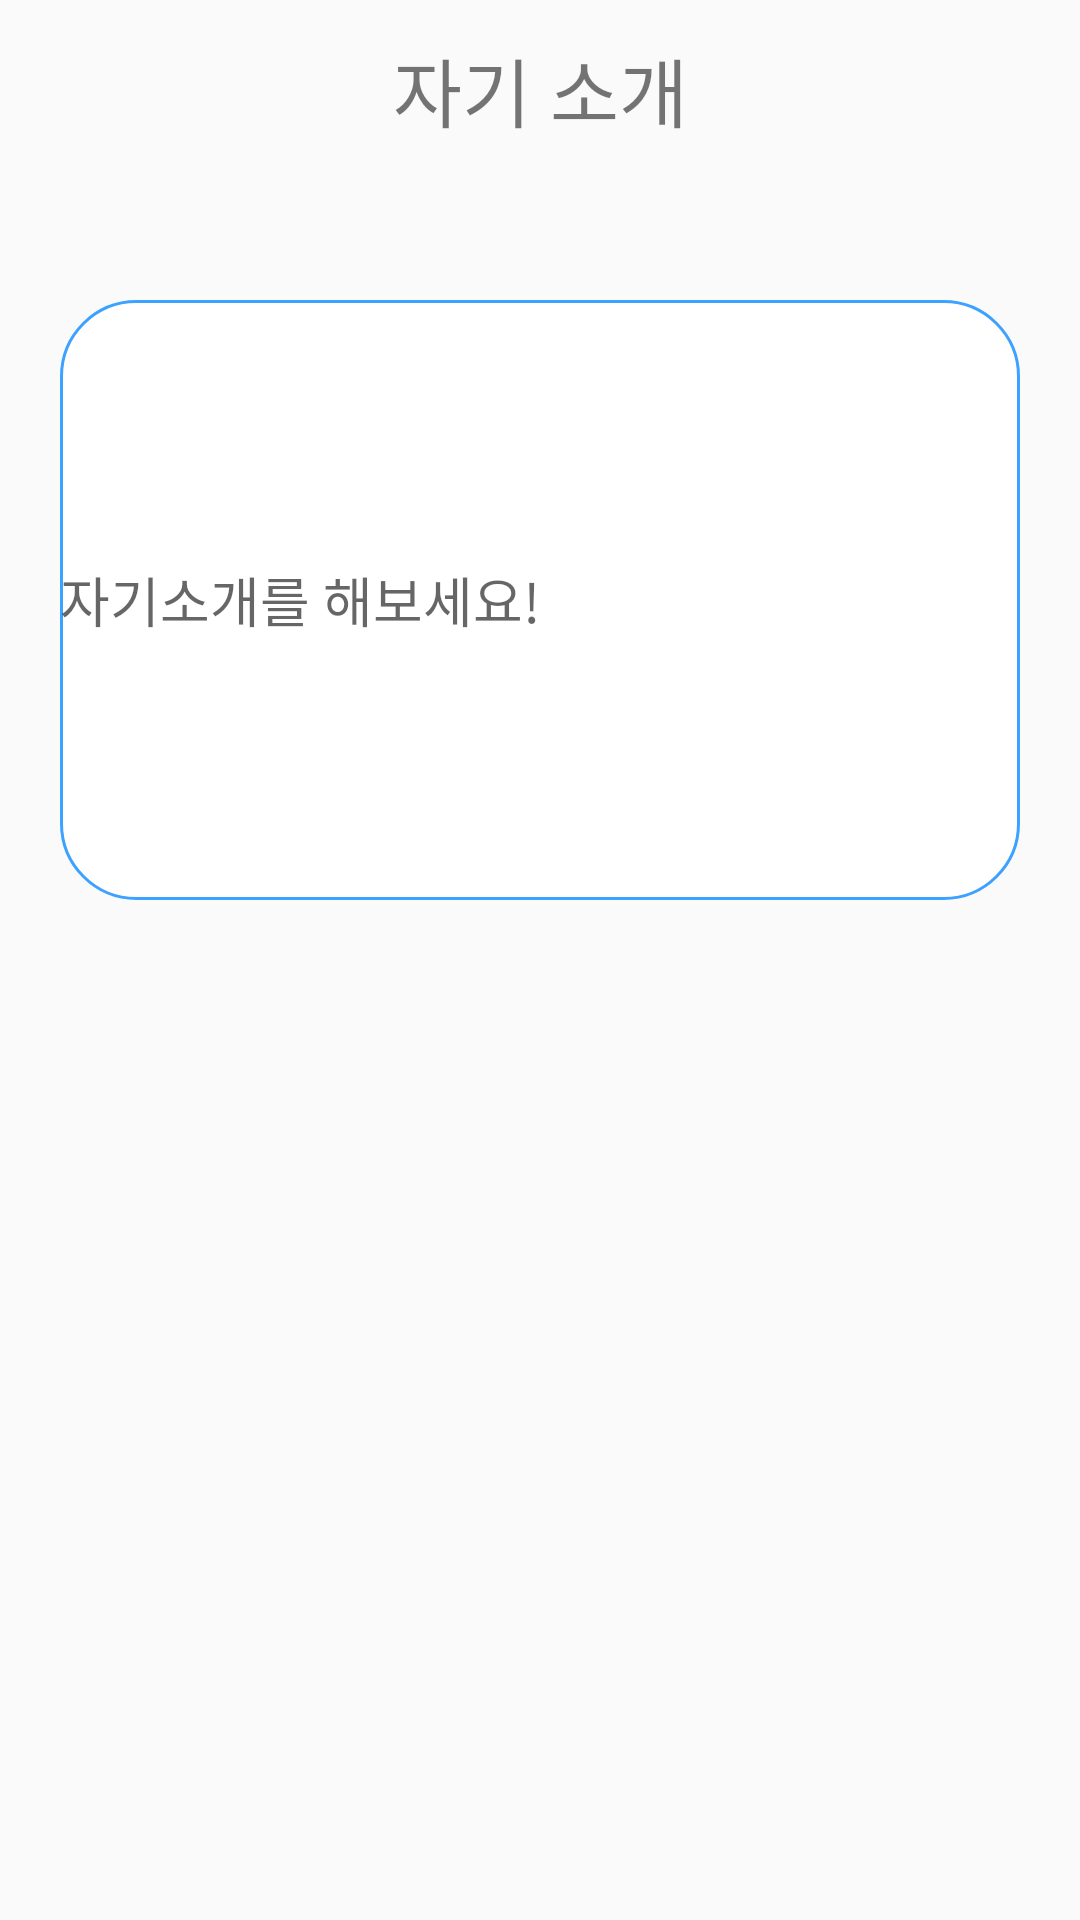

The Android layout XML behind this screen, and the referenced resources:
<!-- AndroidManifest.xml: application theme Theme.UIPractice -->
<!-- res/layout/activity_short_bio_change.xml -->
<?xml version="1.0" encoding="utf-8"?>
<LinearLayout xmlns:android="http://schemas.android.com/apk/res/android"
    xmlns:tools="http://schemas.android.com/tools"
    android:layout_width="match_parent"
    android:layout_height="match_parent"
    android:orientation="vertical"
    tools:context=".UserFragment.UserInfoChange.BasicInfoChange">

    <TextView
        android:id="@+id/textView9"
        android:layout_width="match_parent"
        android:layout_height="60dp"
        android:gravity="center"
        android:textSize="25sp"
        android:text="자기 소개" />


    <EditText
        android:background="@drawable/light_blue_round_corner_box"
        android:layout_marginTop="40dp"
        android:inputType="textMultiLine"
        android:layout_gravity="top"
        android:lines="8"
        android:layout_width="match_parent"
        android:hint="자기소개를 해보세요!"
        android:layout_marginHorizontal="20dp"
        android:layout_height="200dp" />

</LinearLayout>
<!-- resources referenced by this layout -->
<resources>
  <!-- drawable light_blue_round_corner_box (drawable) -->
  <?xml version="1.0" encoding="utf-8"?>
  <shape xmlns:android="http://schemas.android.com/apk/res/android" >
      <solid android:color="@android:color/white"/>
      <corners android:radius="25dp"/>
      <stroke android:width="1dp" android:color="#3DA2FF"/>
  </shape>
  <style name="Theme.UIPractice" parent="Theme.AppCompat.Light.NoActionBar">
          
          <item name="colorPrimary">@color/purple_500</item>
          <item name="colorPrimaryVariant">@color/purple_700</item>
          <item name="colorOnPrimary">@color/white</item>
          
          <item name="colorSecondary">@color/teal_200</item>
          <item name="colorSecondaryVariant">@color/teal_700</item>
          <item name="colorOnSecondary">@color/black</item>
          
          <item name="android:statusBarColor" tools:targetApi="l">?attr/colorPrimaryVariant</item>
          
      </style>
  <color name="purple_500">#FF6200EE</color>
  <color name="purple_700">#FF3700B3</color>
  <color name="white">#FFFFFFFF</color>
  <color name="teal_200">#FF03DAC5</color>
  <color name="teal_700">#FF018786</color>
  <color name="black">#FF000000</color>
</resources>
